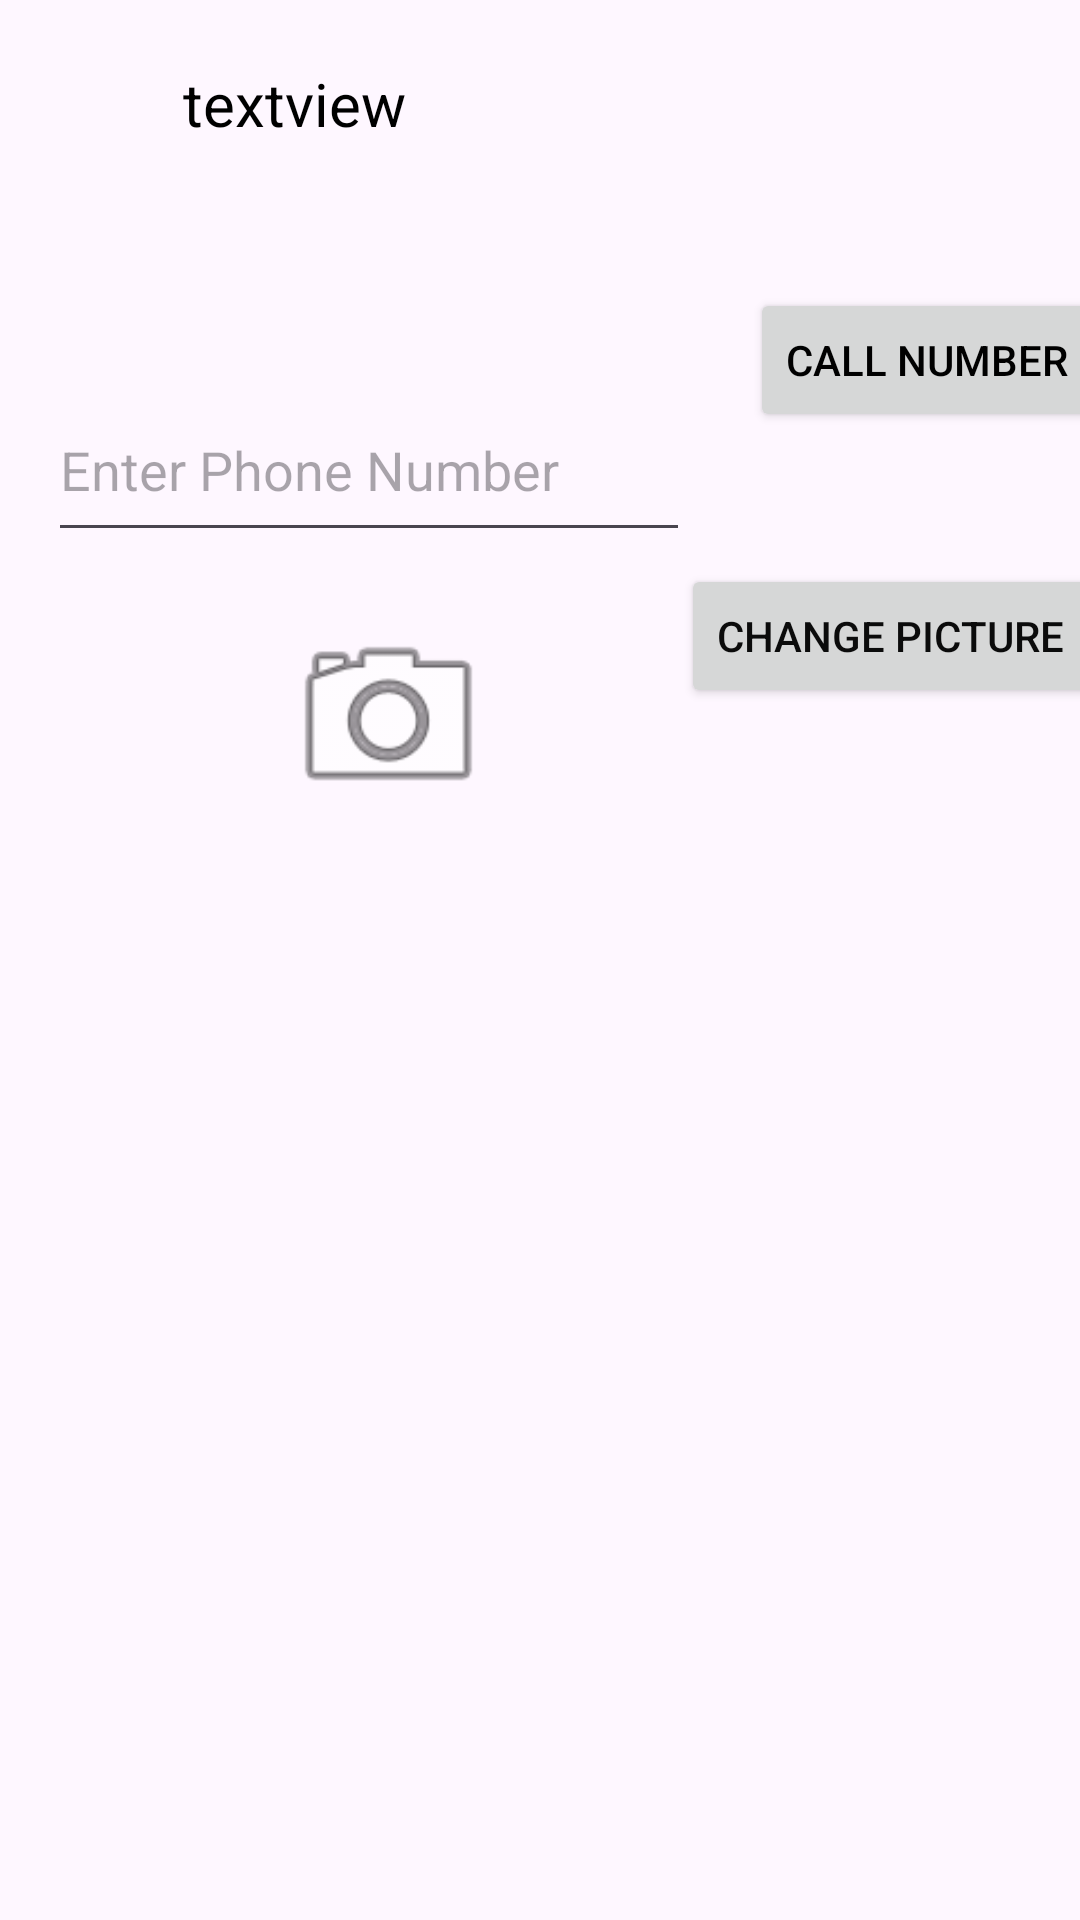

Android layout source for this screen:
<!-- AndroidManifest.xml: application theme Theme.AyisatAndroidLab -->
<!-- res/layout/activity_second.xml -->
<?xml version="1.0" encoding="utf-8"?>
<androidx.constraintlayout.widget.ConstraintLayout xmlns:android="http://schemas.android.com/apk/res/android"
    xmlns:app="http://schemas.android.com/apk/res-auto"
    xmlns:tools="http://schemas.android.com/tools"
    android:layout_width="match_parent"
    android:layout_height="match_parent"
    tools:context=".SecondActivity">

    <TextView
        android:id="@+id/textView2"
        android:layout_width="238dp"
        android:layout_height="75dp"
        android:layout_marginTop="32dp"
        android:layout_marginBottom="11dp"
        android:text="textview"
        android:textColor="@color/black"
        android:textSize="20sp"
        app:layout_constraintBottom_toTopOf="@+id/button2"
        app:layout_constraintEnd_toEndOf="parent"
        app:layout_constraintHorizontal_bias="0.5"
        app:layout_constraintStart_toStartOf="parent"
        app:layout_constraintTop_toTopOf="parent" />

    <EditText
        android:id="@+id/editTextPhone"
        android:layout_width="214dp"
        android:layout_height="58dp"
        android:layout_marginStart="16dp"
        android:layout_marginTop="30dp"
        android:ems="10"
        android:hint="Enter Phone Number"
        android:inputType="phone"
        app:layout_constraintStart_toStartOf="parent"
        app:layout_constraintTop_toBottomOf="@+id/textView2"
        android:importantForAccessibility="yes"



        />

    <Button
        android:id="@+id/button2"
        android:layout_width="wrap_content"
        android:layout_height="wrap_content"
        android:layout_marginStart="20dp"
        android:layout_marginTop="96dp"
        android:text="CALL NUMBER"
        android:textColor="@color/black"
        app:layout_constraintStart_toEndOf="@+id/editTextPhone"
        app:layout_constraintTop_toTopOf="parent" />

    <ImageView
        android:id="@+id/imageView"
        android:layout_width="83dp"
        android:layout_height="72dp"
        android:layout_marginStart="88dp"
        android:layout_marginTop="19dp"
        app:layout_constraintStart_toStartOf="parent"
        app:layout_constraintTop_toBottomOf="@+id/editTextPhone"
        app:srcCompat="@android:drawable/ic_menu_camera" />

    <Button
        android:id="@+id/button3"
        android:layout_width="wrap_content"
        android:layout_height="wrap_content"
        android:layout_marginStart="56dp"
        android:layout_marginTop="44dp"
        android:text="CHANGE PICTURE"
        android:textColor="#0B0B0B"
        app:layout_constraintStart_toEndOf="@+id/imageView"
        app:layout_constraintTop_toBottomOf="@+id/button2" />
</androidx.constraintlayout.widget.ConstraintLayout>
<!-- resources referenced by this layout -->
<resources>
  <color name="black">#FF000000</color>
  <style name="Theme.AyisatAndroidLab" parent="Base.Theme.AyisatAndroidLab" />
  <style name="Base.Theme.AyisatAndroidLab" parent="Theme.Material3.DayNight.NoActionBar">
          
          
      </style>
</resources>
